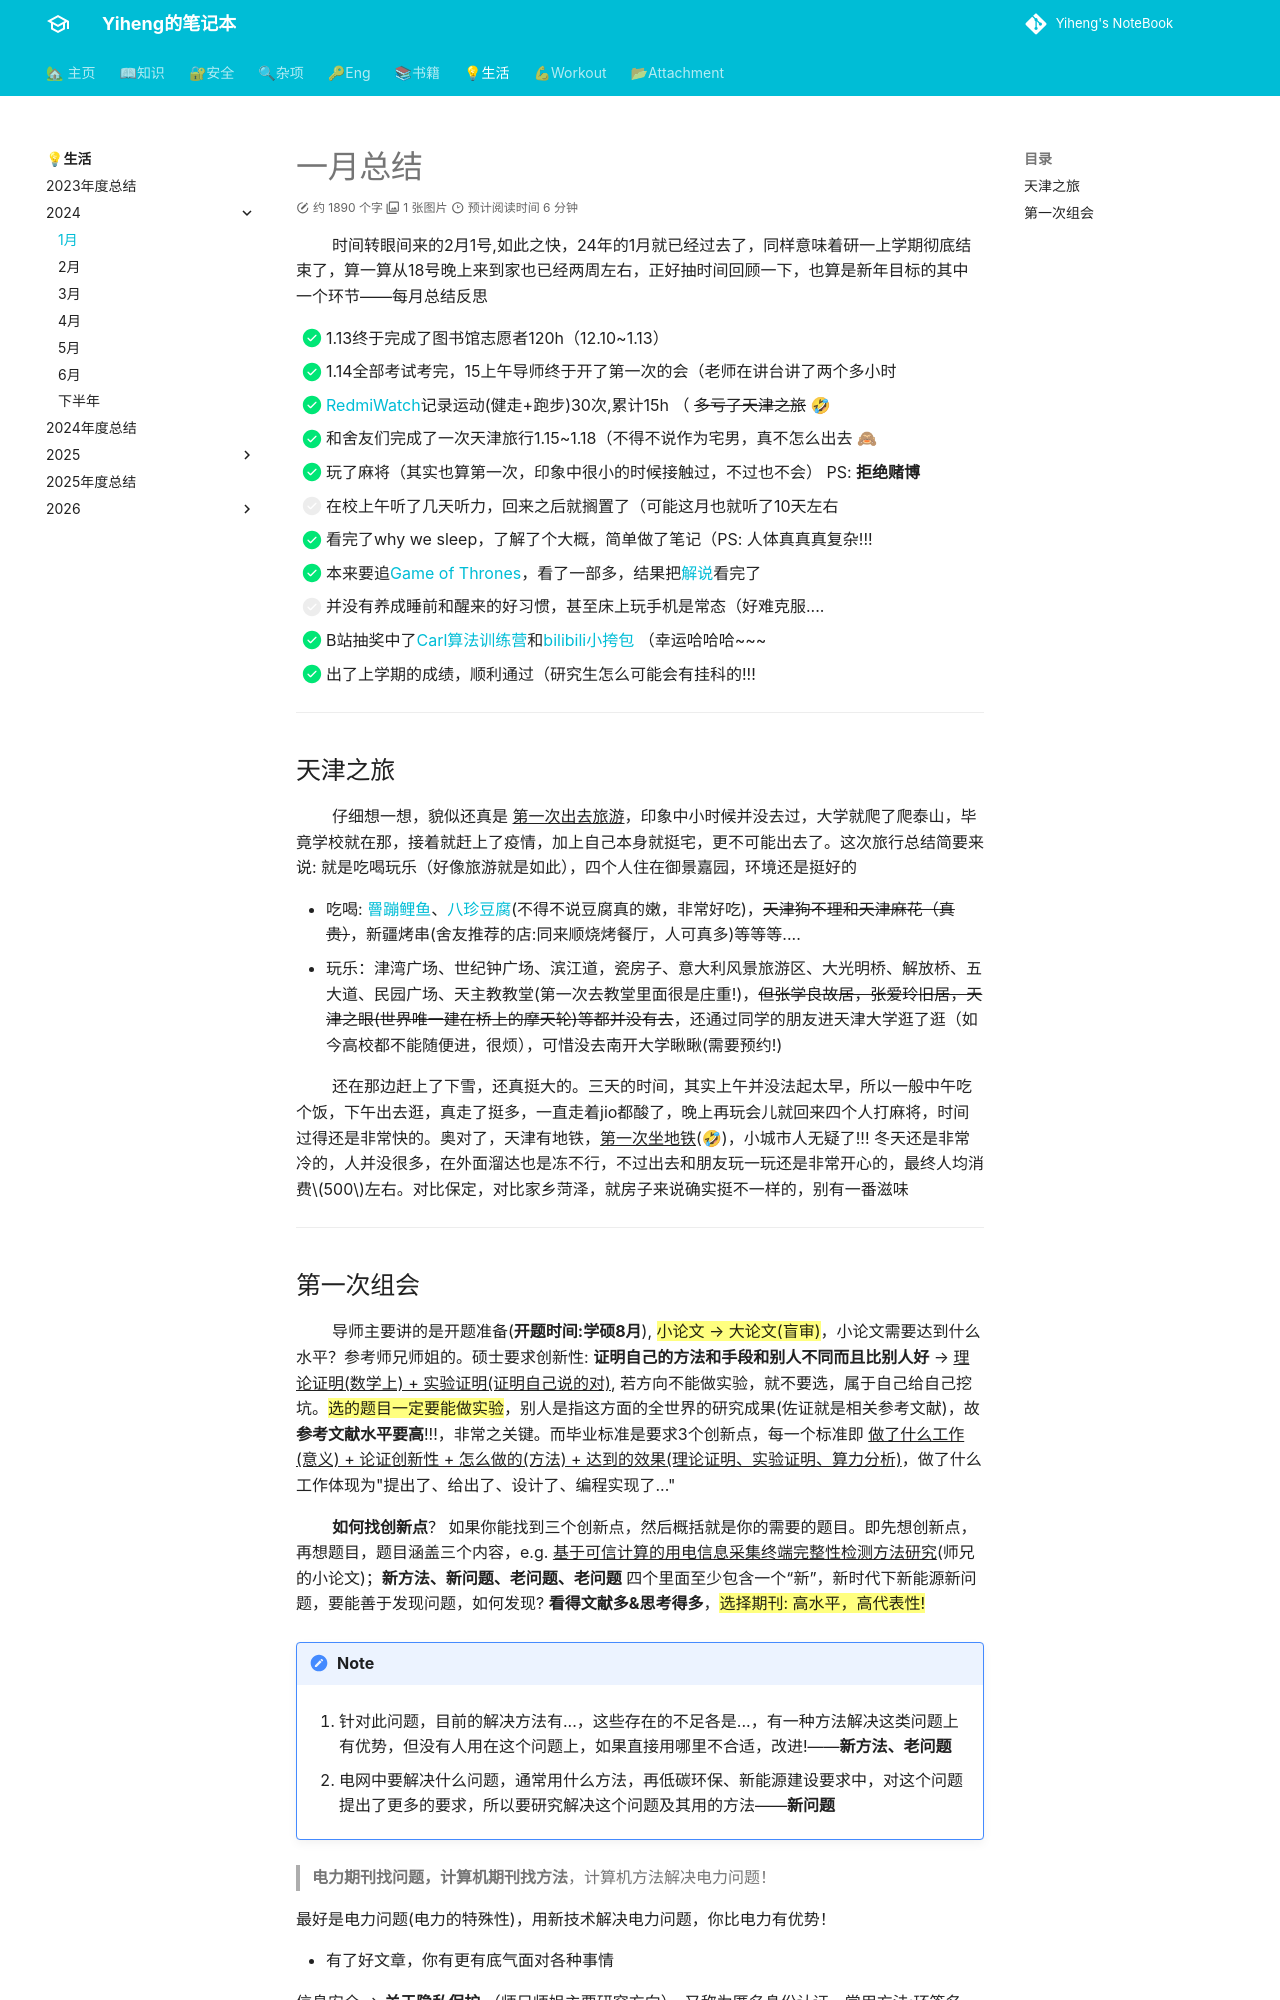

repository: codeheng/codeheng.github.io · page: life/2024/24_january/index.html · generator: mkdocs

---
comments: true
---

# 一月总结

&nbsp; &nbsp; &nbsp; &nbsp; 时间转眼间来的2月1号,如此之快，24年的1月就已经过去了，同样意味着研一上学期彻底结束了，算一算从18号晚上来到家也已经两周左右，正好抽时间回顾一下，也算是新年目标的其中一个环节——每月总结反思

- [x] 1.13终于完成了图书馆志愿者120h（12.10~1.13）
- [x] 1.14全部考试考完，15上午导师终于开了第一次的会（老师在讲台讲了两个多小时
- [x] [RedmiWatch](https://item.jd.com/100077926270.html)记录运动(健走+跑步)30次,累计15h （ ~~多亏了天津之旅~~ 🤣
- [x] 和舍友们完成了一次天津旅行1.15~1.18（不得不说作为宅男，真不怎么出去 🙈 
- [x] 玩了麻将（其实也算第一次，印象中很小的时候接触过，不过也不会） PS: **拒绝赌博**
- [ ] 在校上午听了几天听力，回来之后就搁置了（可能这月也就听了10天左右
- [x] 看完了why we sleep，了解了个大概，简单做了笔记（PS: 人体真真真复杂!!!
- [x] 本来要追[Game of Thrones](https://zh.wikipedia.org/wiki/%E6%9D%83%E5%8A%9B%E7%9A%84%E6%B8%B8%E6%88%8F_(%E7%94%B5%E8%A7%86%E5%89%A7))，看了一部多，结果把[解说](https://www.bilibili.com/video/BV1HM411G7Fj/?spm_id_from=333.337.search-card.all.click)看完了
- [ ] 并没有养成睡前和醒来的好习惯，甚至床上玩手机是常态（好难克服....
- [x] B站抽奖中了[Carl算法训练营](https://t.bilibili.com/890027265127088149?spm_id_from=333.999.0.0#:~:text=%E6%81%AD%E5%96%9C%E8%BF%99%E4%B8%A4%E4%BD%8D%E5%BD%95%E5%8F%8B%E4%B8%AD%E5%A5%96%EF%BC%8CB%E7%AB%99%E7%A7%81%E4%BF%A1%E6%88%91%E6%8B%89%E4%BD%A0%E5%85%A5%E7%BE%A4%E5%93%88%20%40H%2DYiheng%20%40%E8%9C%82%E8%9C%9C%E5%8A%A0%E7%89%9B%E5%A5%B6%E5%90%97)和[bilibili小挎包](https://www.bilibili.com/opus/888743336195653656?spm_id_from=333.999.0.0) （幸运哈哈哈~~~
- [x] 出了上学期的成绩，顺利通过（研究生怎么可能会有挂科的!!! 

------
